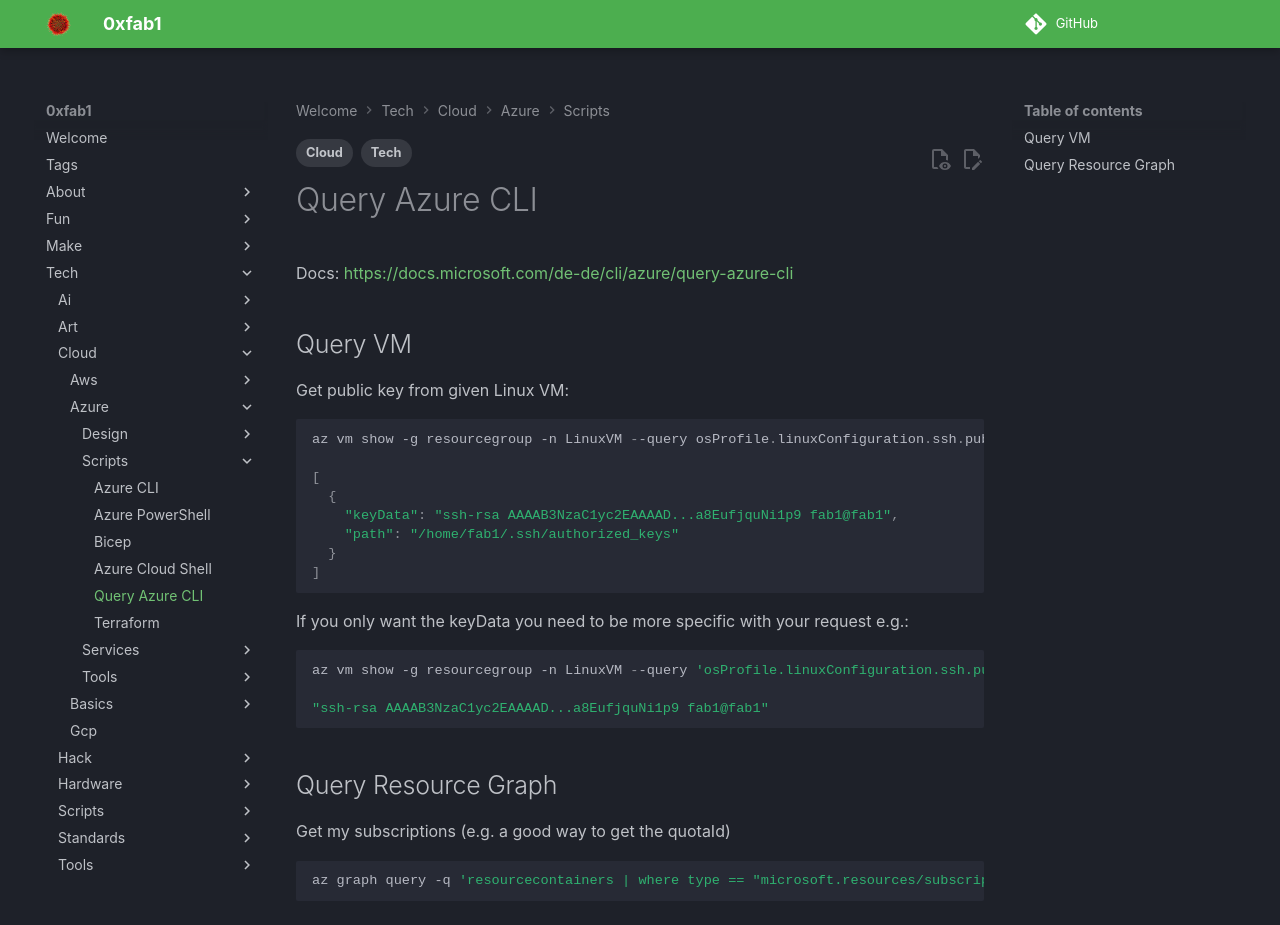

repository: FullByte/FullByte.github.io · page: tech/cloud/azure/scripts/query-azure-cli.html · generator: mkdocs

---
date: 2023-12-22
modified: 2023-12-22
description: 'Docs: <https://docs.microsoft.com/de-de/cli/azure/query-azure-cli>'
tags:
- Tech
- Cloud
---

# Query Azure CLI

Docs: <https://docs.microsoft.com/de-de/cli/azure/query-azure-cli>

## Query VM

Get public key from given Linux VM:

``` ps1
az vm show -g resourcegroup -n LinuxVM --query osProfile.linuxConfiguration.ssh.publicKeys -o json

[
  {
    "keyData": "ssh-rsa AAAAB3NzaC1yc2EAAAAD...a8EufjquNi1p9 fab1@fab1",
    "path": "/home/fab1/.ssh/authorized_keys"
  }
]
```

If you only want the keyData you need to be more specific with your request e.g.:

``` ps1
az vm show -g resourcegroup -n LinuxVM --query 'osProfile.linuxConfiguration.ssh.publicKeys[0].keyData' -o json

"ssh-rsa AAAAB3NzaC1yc2EAAAAD...a8EufjquNi1p9 fab1@fab1"
```

## Query Resource Graph

Get my subscriptions (e.g. a good way to get the quotaId)

``` ps1
az graph query -q 'resourcecontainers | where type == "microsoft.resources/subscriptions" | where properties.state != "Disabled" | project subscriptionId, name, properties.subscriptionPolicies.quotaId'
```
